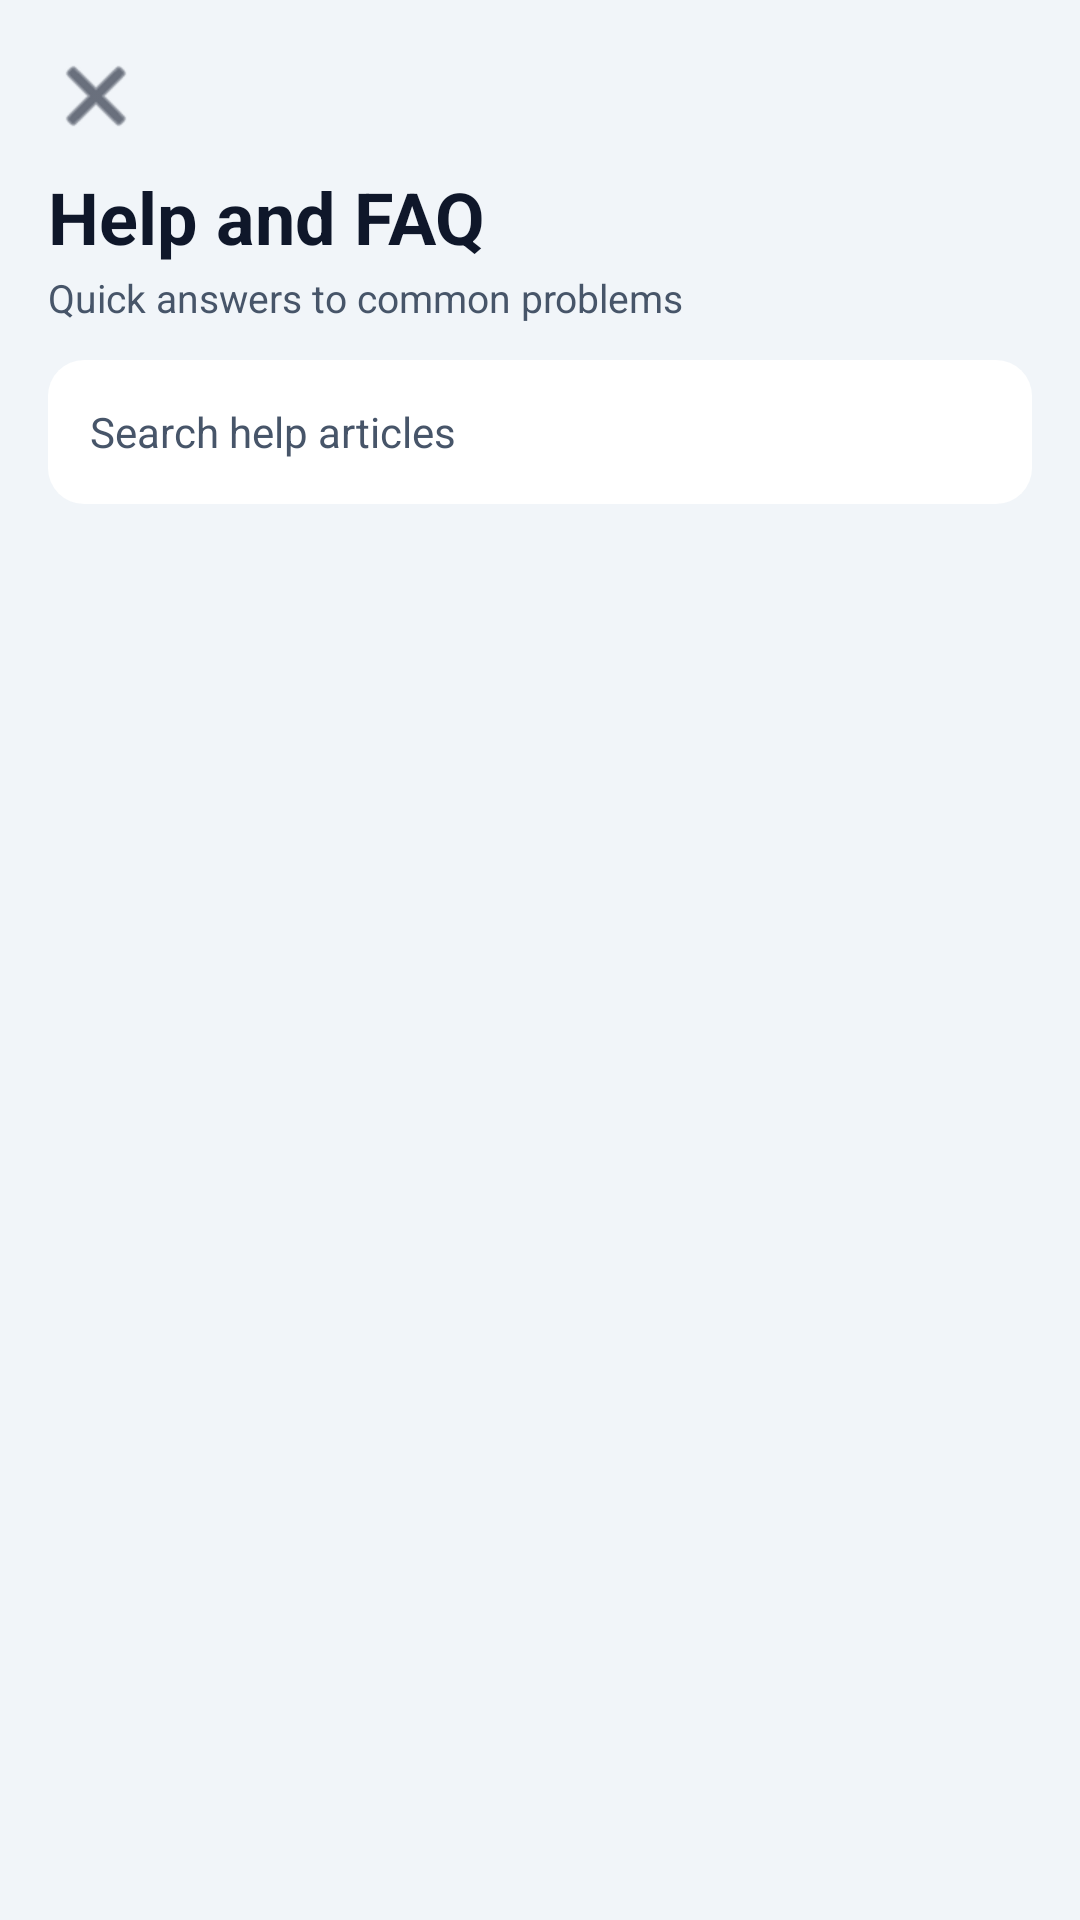

Write the Android layout XML for this screen, with the resource values it uses.
<!-- AndroidManifest.xml: application theme Theme.CloudDesk -->
<!-- res/layout/activity_faq.xml -->
<?xml version="1.0" encoding="utf-8"?>
<LinearLayout xmlns:android="http://schemas.android.com/apk/res/android"
    xmlns:app="http://schemas.android.com/apk/res-auto"
    android:layout_width="match_parent"
    android:layout_height="match_parent"
    android:orientation="vertical"
    android:background="@color/bg_dark"
    android:padding="16dp">

    <ImageButton
        android:id="@+id/backButton"
        android:layout_width="32dp"
        android:layout_height="32dp"
        android:background="?attr/selectableItemBackgroundBorderless"
        android:src="@android:drawable/ic_menu_close_clear_cancel"
        app:tint="@color/text_main"
        android:contentDescription="Back" />

    <TextView
        android:layout_width="wrap_content"
        android:layout_height="wrap_content"
        android:layout_marginTop="8dp"
        android:text="@string/faq_title"
        android:textColor="@color/text_main"
        android:textSize="24sp"
        android:textStyle="bold" />

    <TextView
        android:layout_width="wrap_content"
        android:layout_height="wrap_content"
        android:layout_marginTop="2dp"
        android:layout_marginBottom="12dp"
        android:text="@string/faq_subtitle"
        android:textColor="@color/text_muted"
        android:textSize="13sp" />

    <EditText
        android:id="@+id/faqSearchInput"
        android:layout_width="match_parent"
        android:layout_height="48dp"
        android:background="@drawable/input_bg"
        android:hint="@string/faq_search_hint"
        android:textColor="@color/text_main"
        android:textColorHint="@color/text_muted"
        android:textSize="14sp"
        android:paddingHorizontal="14dp"
        android:inputType="text"
        android:maxLines="1"
        android:layout_marginBottom="12dp"/>

    <ScrollView
        android:layout_width="match_parent"
        android:layout_height="0dp"
        android:layout_weight="1">
        <LinearLayout
            android:id="@+id/faqContainer"
            android:layout_width="match_parent"
            android:layout_height="wrap_content"
            android:orientation="vertical"/>
    </ScrollView>
</LinearLayout>
<!-- resources referenced by this layout -->
<resources>
  <color name="bg_dark">#f1f5f9</color>
  <color name="text_main">#0f172a</color>
  <color name="text_muted">#475569</color>
  <!-- drawable input_bg (drawable) -->
  <?xml version="1.0" encoding="utf-8"?>
  <shape xmlns:android="http://schemas.android.com/apk/res/android"
      android:shape="rectangle">
      <corners android:radius="12dp"/>
      <solid android:color="@color/bg_surface"/> 
  </shape>
  <string name="faq_search_hint">Search help articles</string>
  <string name="faq_subtitle">Quick answers to common problems</string>
  <string name="faq_title">Help and FAQ</string>
  <style name="Theme.CloudDesk" parent="Theme.MaterialComponents.DayNight.NoActionBar">
          
          <item name="colorPrimary">@color/primary</item>
          <item name="colorPrimaryDark">@color/bg_dark</item>
          <item name="colorAccent">@color/secondary</item>
          
          
          <item name="android:windowBackground">@color/bg_dark</item>
          <item name="android:textColorPrimary">@color/text_main</item>
          <item name="android:textColorSecondary">@color/text_muted</item>
      </style>
  <color name="bg_surface">#ffffff</color>
  <color name="primary">#6366f1</color>
  <color name="secondary">#0284c7</color>
</resources>
